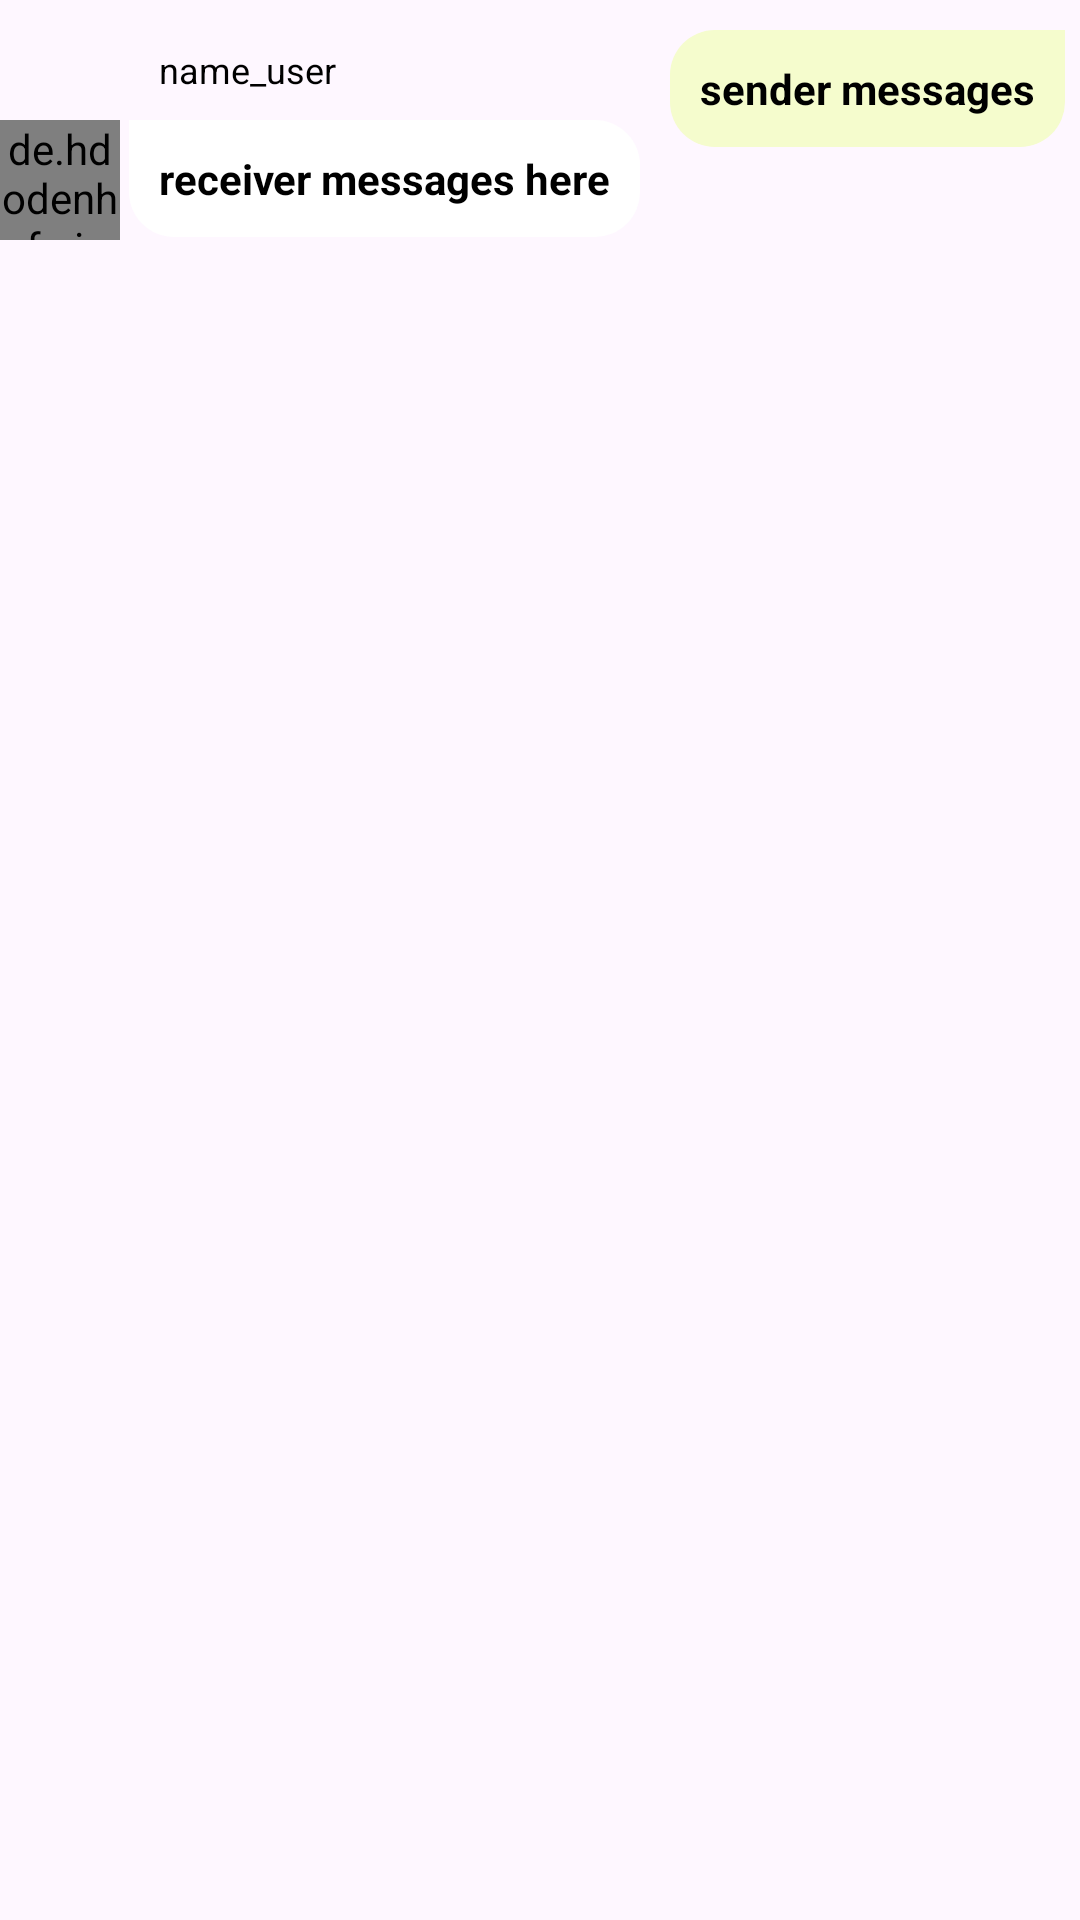

This screen was rendered from an Android layout file. Write that file and the resources it references.
<!-- AndroidManifest.xml: application theme Theme.UngDungChat -->
<!-- res/layout/custom_messages_groups_layout.xml -->
<?xml version="1.0" encoding="utf-8"?>
<RelativeLayout xmlns:android="http://schemas.android.com/apk/res/android"
    android:layout_width="match_parent"
    android:layout_height="wrap_content"
    xmlns:tools="http://schemas.android.com/tools">

    <TextView
        android:id="@+id/name_user"
        android:layout_width="wrap_content"
        android:layout_height="wrap_content"
        android:layout_alignParentTop="true"
        android:layout_marginStart="3dp"
        android:layout_marginTop="5dp"
        android:layout_toEndOf="@+id/message_groups_profile_image"
        android:padding="10dp"
        android:text="name_user"
        android:textColor="@android:color/black"
        android:textSize="12sp"/>

    <de.hdodenhof.circleimageview.CircleImageView
        android:id="@+id/message_groups_profile_image"
        android:layout_width="40dp"
        android:layout_height="40dp"
        android:layout_marginTop="40dp"
        android:src="@drawable/baseline_account_circle_24"
        />

    <TextView
        android:id="@+id/receiver_message_groups_text"
        android:layout_width="wrap_content"
        android:layout_height="wrap_content"
        android:layout_alignParentTop="true"
        android:layout_marginTop="40dp"
        android:layout_marginLeft="3dp"
        android:layout_toEndOf="@+id/message_groups_profile_image"
        android:background="@drawable/receiver_messages_layout"
        android:text="receiver messages here"
        android:padding="10dp"
        android:textSize="14sp"
        android:textStyle="bold"
        android:textColor="@android:color/black"
        android:layout_marginRight="15dp"
        />


    <LinearLayout
        android:id="@+id/sender_message_group_image_layout"
        android:layout_width="wrap_content"
        android:layout_height="wrap_content"
        android:layout_alignParentEnd="true"
        android:orientation="vertical"
        android:background="@drawable/sender_messages_layout"
        android:padding="5dp"
        android:layout_marginTop="10dp"
        android:layout_marginLeft="3dp"
        android:layout_marginRight="15dp"
        android:visibility="gone"
        >
        <ImageView
            android:id="@+id/message_group_sender_image_view"
            android:layout_width="150dp"
            android:layout_height="150dp"
            android:layout_margin="5dp"
            android:scaleType="centerCrop"/>
        <TextView
            android:id="@+id/sender_message_group_time"
            android:layout_width="wrap_content"
            android:layout_height="wrap_content"
            android:layout_marginTop="10dp"
            android:layout_gravity="right"
            android:layout_marginRight="5dp"
            android:visibility="gone"
            tools:ignore="RtlHardcoded" />
    </LinearLayout>


    <LinearLayout
        android:id="@+id/receiver_message_groups_image_layout"
        android:layout_width="wrap_content"
        android:layout_height="wrap_content"
        android:layout_toEndOf="@+id/message_groups_profile_image"
        android:orientation="vertical"
        tools:ignore="RelativeOverlap"
        android:padding="5dp"
        android:layout_marginTop="40dp"
        android:layout_marginLeft="15dp"
        android:layout_marginRight="5dp"
        android:visibility="gone"
        android:background="@drawable/receiver_messages_layout">
        <ImageView
            android:id="@+id/message_group_receiver_image_view"
            android:layout_width="150dp"
            android:layout_height="150dp"

            android:layout_margin="5dp"
            android:contentDescription="TODO"
            android:scaleType="centerCrop"
            />
        <TextView
            android:id="@+id/receiver_message_group_time"
            android:layout_width="wrap_content"
            android:layout_height="wrap_content"
            android:layout_marginTop="10dp"
            android:visibility="gone"/>
    </LinearLayout>


    <TextView
        android:id="@+id/sender_messsage_groups_text"
        android:layout_width="wrap_content"
        android:layout_height="wrap_content"
        android:layout_alignParentEnd="true"
        android:layout_marginTop="10dp"
        android:layout_alignParentTop="@+id/receiver_message_groups_text"
        android:background="@drawable/sender_messages_layout"
        android:text="sender messages"
        android:textSize="14sp"
        android:padding="10dp"
        android:textStyle="bold"
        android:textColor="@android:color/black"
        android:layout_marginLeft="15dp"
        android:layout_marginRight="5dp"
        />

</RelativeLayout>
<!-- resources referenced by this layout -->
<resources>
  <!-- drawable receiver_messages_layout (drawable) -->
  <?xml version="1.0" encoding="utf-8"?>
  <shape xmlns:android="http://schemas.android.com/apk/res/android">
  
  <solid android:color="@android:color/background_light" />
      <corners android:radius="15dp"
          android:topLeftRadius="0dp"/>
  
  </shape>
  <!-- drawable sender_messages_layout (drawable) -->
  <?xml version="1.0" encoding="utf-8"?>
  <shape xmlns:android="http://schemas.android.com/apk/res/android">
  
  <solid android:color="@color/colorChat" />
      <corners android:radius="15dp"
          android:topRightRadius="0dp"/>
  </shape>
  <style name="Theme.UngDungChat" parent="Base.Theme.UngDungChat" />
  <color name="colorChat">#F5FCCD</color>
  <style name="Base.Theme.UngDungChat" parent="Theme.Material3.Light.NoActionBar">
          
          
          <item name="colorPrimary">@color/colorPrimary</item>
          <item name="colorPrimaryDark">@color/colorPrimaryDark</item>
          <item name="colorAccent">@color/colorAccent</item>
      </style>
  <color name="colorPrimary">#006257</color>
  <color name="colorPrimaryDark">#005048</color>
  <color name="colorAccent">#E6E6E6</color>
</resources>
